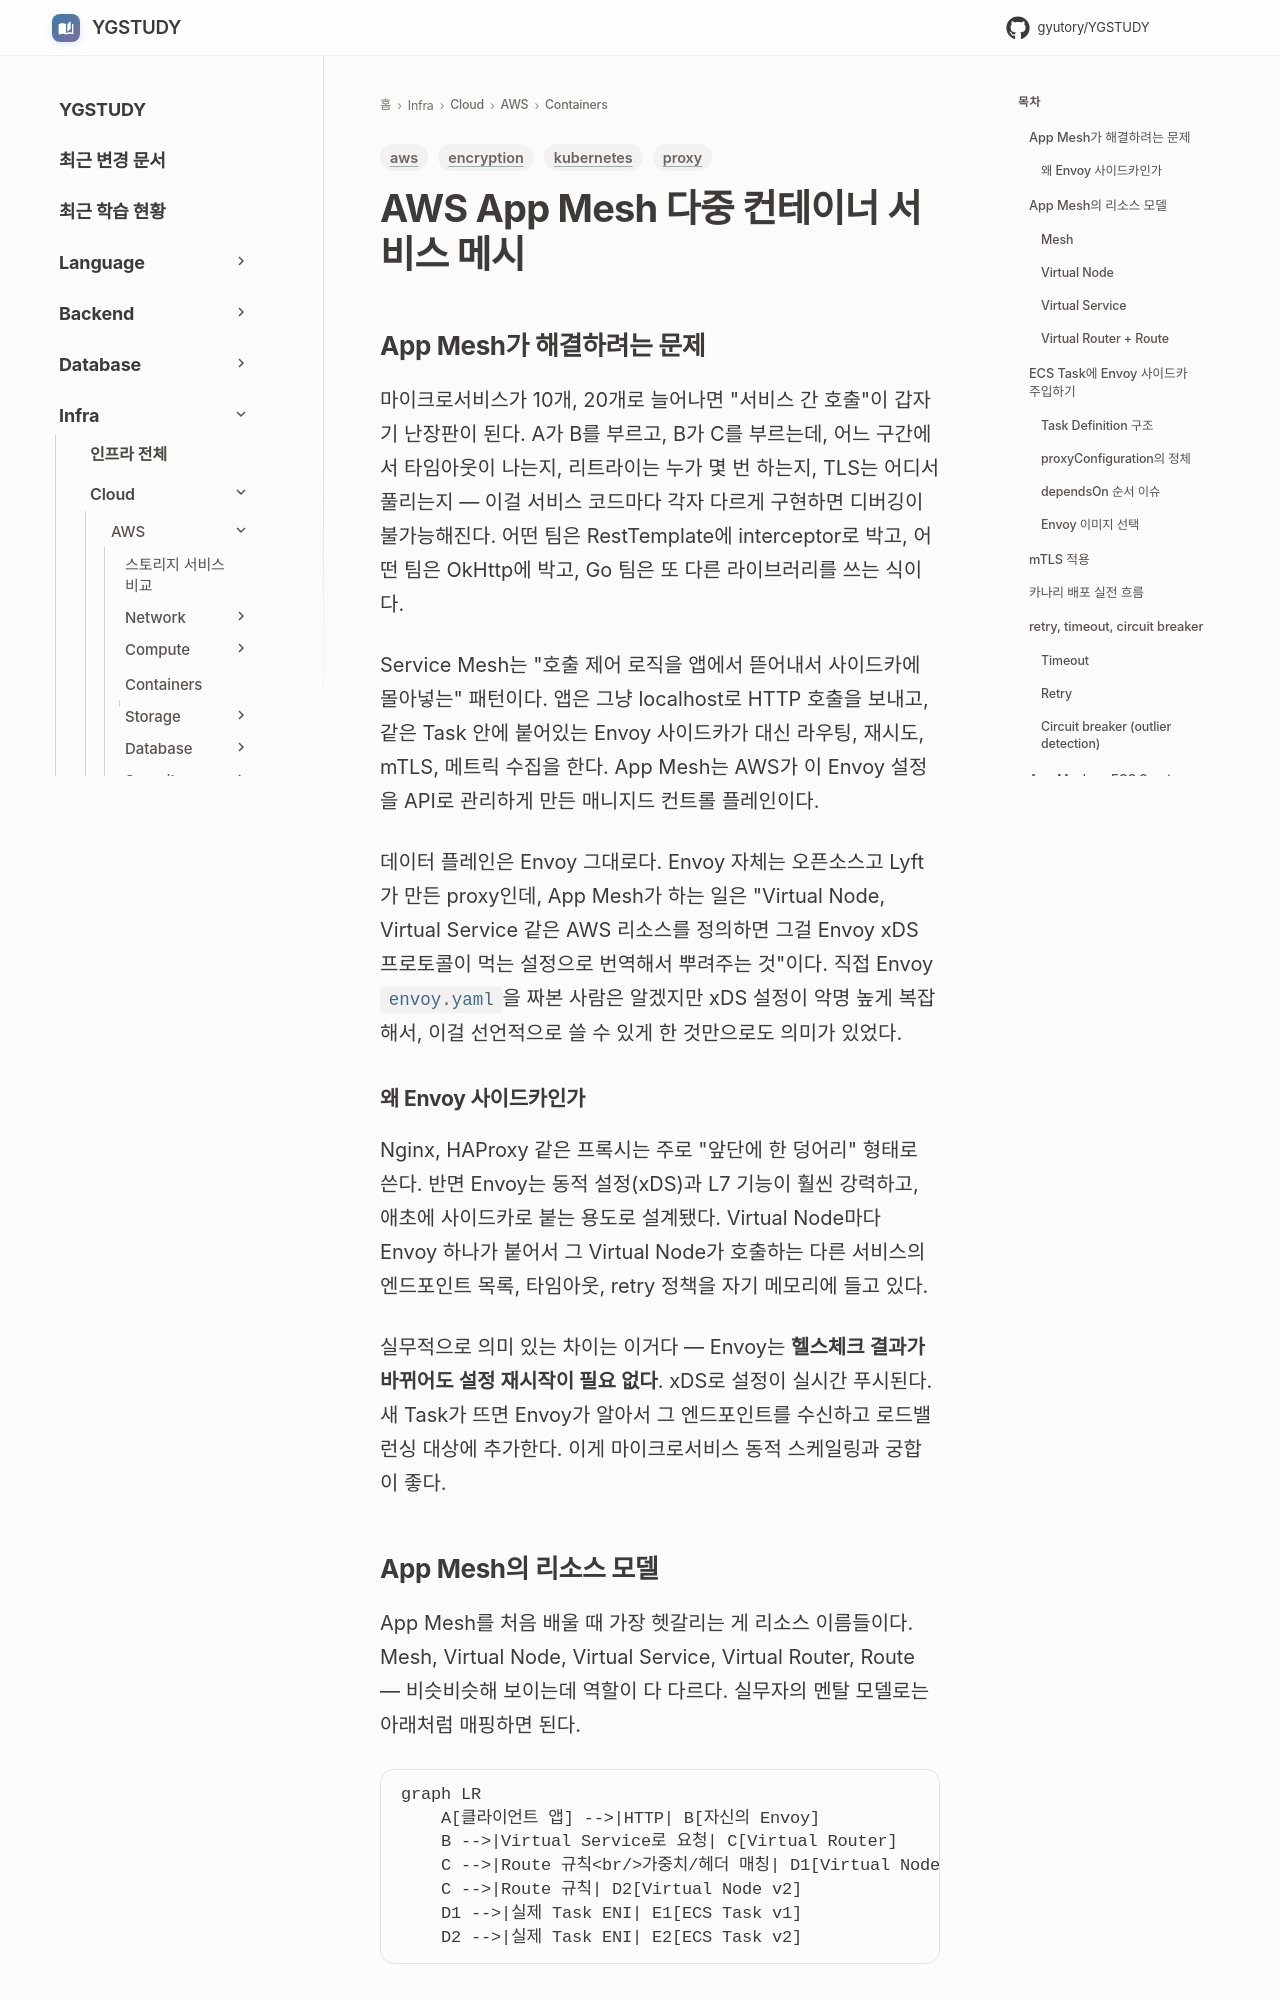

repository: GYUTORY/YGSTUDY · page: Cloud/AWS/Containers/App_Mesh/index.html · generator: mkdocs

---
title: AWS App Mesh 다중 컨테이너 서비스 메시
tags: [aws, proxy, kubernetes, encryption]
updated: 2026-08-07
---

# AWS App Mesh 다중 컨테이너 서비스 메시

## App Mesh가 해결하려는 문제

마이크로서비스가 10개, 20개로 늘어나면 "서비스 간 호출"이 갑자기 난장판이 된다. A가 B를 부르고, B가 C를 부르는데, 어느 구간에서 타임아웃이 나는지, 리트라이는 누가 몇 번 하는지, TLS는 어디서 풀리는지 — 이걸 서비스 코드마다 각자 다르게 구현하면 디버깅이 불가능해진다. 어떤 팀은 RestTemplate에 interceptor로 박고, 어떤 팀은 OkHttp에 박고, Go 팀은 또 다른 라이브러리를 쓰는 식이다.

Service Mesh는 "호출 제어 로직을 앱에서 뜯어내서 사이드카에 몰아넣는" 패턴이다. 앱은 그냥 localhost로 HTTP 호출을 보내고, 같은 Task 안에 붙어있는 Envoy 사이드카가 대신 라우팅, 재시도, mTLS, 메트릭 수집을 한다. App Mesh는 AWS가 이 Envoy 설정을 API로 관리하게 만든 매니지드 컨트롤 플레인이다.

데이터 플레인은 Envoy 그대로다. Envoy 자체는 오픈소스고 Lyft가 만든 proxy인데, App Mesh가 하는 일은 "Virtual Node, Virtual Service 같은 AWS 리소스를 정의하면 그걸 Envoy xDS 프로토콜이 먹는 설정으로 번역해서 뿌려주는 것"이다. 직접 Envoy `envoy.yaml`을 짜본 사람은 알겠지만 xDS 설정이 악명 높게 복잡해서, 이걸 선언적으로 쓸 수 있게 한 것만으로도 의미가 있었다.

### 왜 Envoy 사이드카인가

Nginx, HAProxy 같은 프록시는 주로 "앞단에 한 덩어리" 형태로 쓴다. 반면 Envoy는 동적 설정(xDS)과 L7 기능이 훨씬 강력하고, 애초에 사이드카로 붙는 용도로 설계됐다. Virtual Node마다 Envoy 하나가 붙어서 그 Virtual Node가 호출하는 다른 서비스의 엔드포인트 목록, 타임아웃, retry 정책을 자기 메모리에 들고 있다.

실무적으로 의미 있는 차이는 이거다 — Envoy는 **헬스체크 결과가 바뀌어도 설정 재시작이 필요 없다**. xDS로 설정이 실시간 푸시된다. 새 Task가 뜨면 Envoy가 알아서 그 엔드포인트를 수신하고 로드밸런싱 대상에 추가한다. 이게 마이크로서비스 동적 스케일링과 궁합이 좋다.
